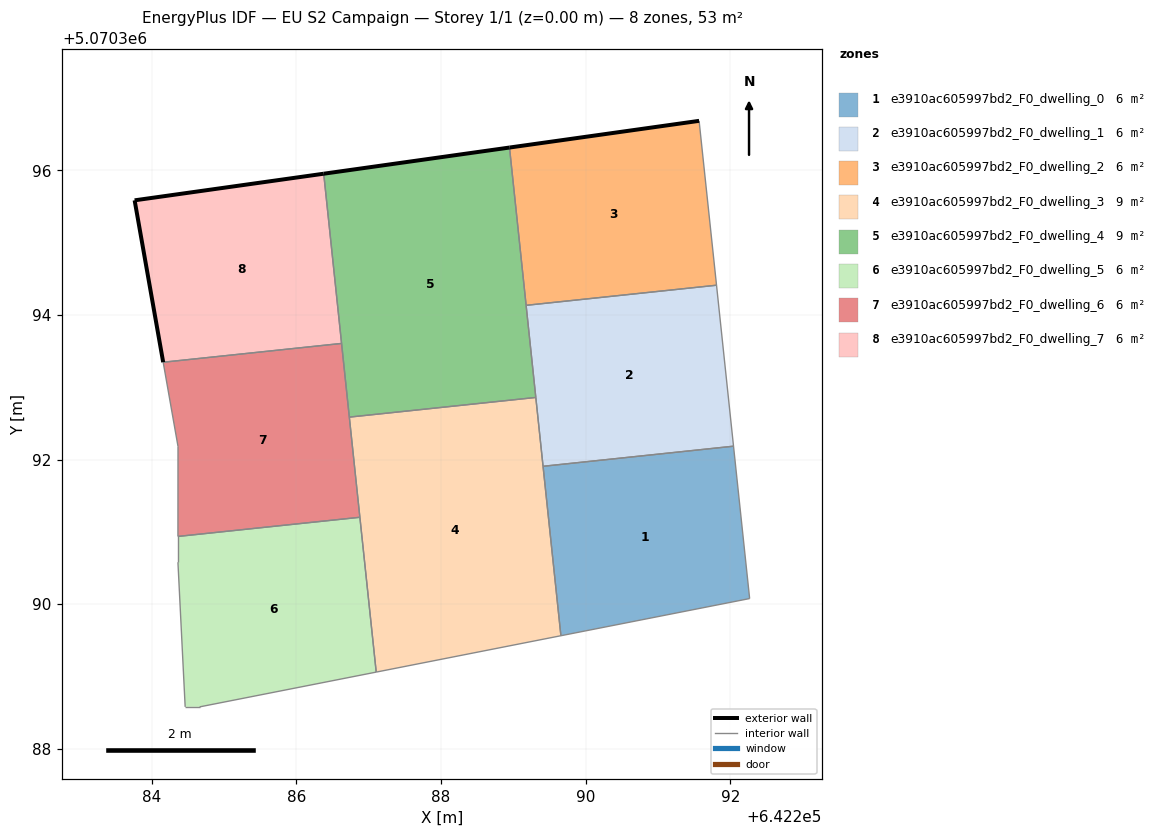
=== STOREY PLAN SPEC (per zone: floor XY polygon, exterior-wall plan segments, windows/doors) ===
zone 1: e3910ac605997bd2_F0_dwelling_0  (5.9 m²)
  floor: (642292.27, 5070390.08) (642292.05, 5070392.18) (642289.41, 5070391.91) (642289.66, 5070389.56)
  interior walls: 4
zone 2: e3910ac605997bd2_F0_dwelling_1  (5.9 m²)
  floor: (642292.05, 5070392.18) (642291.81, 5070394.41) (642289.18, 5070394.13) (642289.41, 5070391.91)
  interior walls: 5
zone 3: e3910ac605997bd2_F0_dwelling_2  (5.9 m²)
  floor: (642291.81, 5070394.41) (642291.57, 5070396.68) (642288.95, 5070396.32) (642289.18, 5070394.13)
  exterior wall: (642288.95, 5070396.32) – (642291.57, 5070396.68)  [2.6 m]
  interior walls: 3
zone 4: e3910ac605997bd2_F0_dwelling_3  (8.9 m²)
  floor: (642289.66, 5070389.56) (642289.31, 5070392.86) (642286.73, 5070392.59) (642287.10, 5070389.06)
  interior walls: 4
zone 5: e3910ac605997bd2_F0_dwelling_4  (8.9 m²)
  floor: (642289.31, 5070392.86) (642288.95, 5070396.32) (642286.38, 5070395.95) (642286.73, 5070392.59)
  exterior wall: (642286.38, 5070395.95) – (642288.95, 5070396.32)  [2.6 m]
  interior walls: 5
zone 6: e3910ac605997bd2_F0_dwelling_5  (5.9 m²)
  floor: (642287.10, 5070389.06) (642286.88, 5070391.20) (642284.36, 5070390.94) (642284.36, 5070390.58) (642284.46, 5070388.58) (642284.66, 5070388.58)
  interior walls: 6
zone 7: e3910ac605997bd2_F0_dwelling_6  (5.9 m²)
  floor: (642286.88, 5070391.20) (642286.62, 5070393.61) (642284.16, 5070393.35) (642284.36, 5070392.18) (642284.36, 5070390.94)
  interior walls: 6
zone 8: e3910ac605997bd2_F0_dwelling_7  (5.9 m²)
  floor: (642286.62, 5070393.61) (642286.38, 5070395.95) (642283.76, 5070395.58) (642284.16, 5070393.35)
  exterior wall: (642284.16, 5070393.35) – (642283.76, 5070395.58)  [2.3 m]
  exterior wall: (642283.76, 5070395.58) – (642286.38, 5070395.95)  [2.6 m]
  interior walls: 2

=== DERIVED (storey summary) ===
Building: EU S2 Campaign
Storey: 1 of 1  (floor level z = 0.00 m)
Storey gross floor area: 53.4 m²
Zones on this storey: 8
  - e3910ac605997bd2_F0_dwelling_0: floor 5.9 m²
  - e3910ac605997bd2_F0_dwelling_1: floor 5.9 m²
  - e3910ac605997bd2_F0_dwelling_2: floor 5.9 m²; exterior wall 2.6 m (7.9 m²); WWR 0.0%
  - e3910ac605997bd2_F0_dwelling_3: floor 8.9 m²
  - e3910ac605997bd2_F0_dwelling_4: floor 8.9 m²; exterior wall 2.6 m (7.8 m²); WWR 0.0%
  - e3910ac605997bd2_F0_dwelling_5: floor 5.9 m²
  - e3910ac605997bd2_F0_dwelling_6: floor 5.9 m²
  - e3910ac605997bd2_F0_dwelling_7: floor 5.9 m²; exterior wall 4.9 m (14.7 m²); WWR 0.0%
Zone adjacency (shared interzone walls):
  - e3910ac605997bd2_F0_dwelling_0 ↔ e3910ac605997bd2_F0_dwelling_1
  - e3910ac605997bd2_F0_dwelling_1 ↔ e3910ac605997bd2_F0_dwelling_2
  - e3910ac605997bd2_F0_dwelling_1 ↔ e3910ac605997bd2_F0_dwelling_4
  - e3910ac605997bd2_F0_dwelling_2 ↔ e3910ac605997bd2_F0_dwelling_4
  - e3910ac605997bd2_F0_dwelling_3 ↔ e3910ac605997bd2_F0_dwelling_4
  - e3910ac605997bd2_F0_dwelling_4 ↔ e3910ac605997bd2_F0_dwelling_6
  - e3910ac605997bd2_F0_dwelling_4 ↔ e3910ac605997bd2_F0_dwelling_7
  - e3910ac605997bd2_F0_dwelling_5 ↔ e3910ac605997bd2_F0_dwelling_6
  - e3910ac605997bd2_F0_dwelling_6 ↔ e3910ac605997bd2_F0_dwelling_7